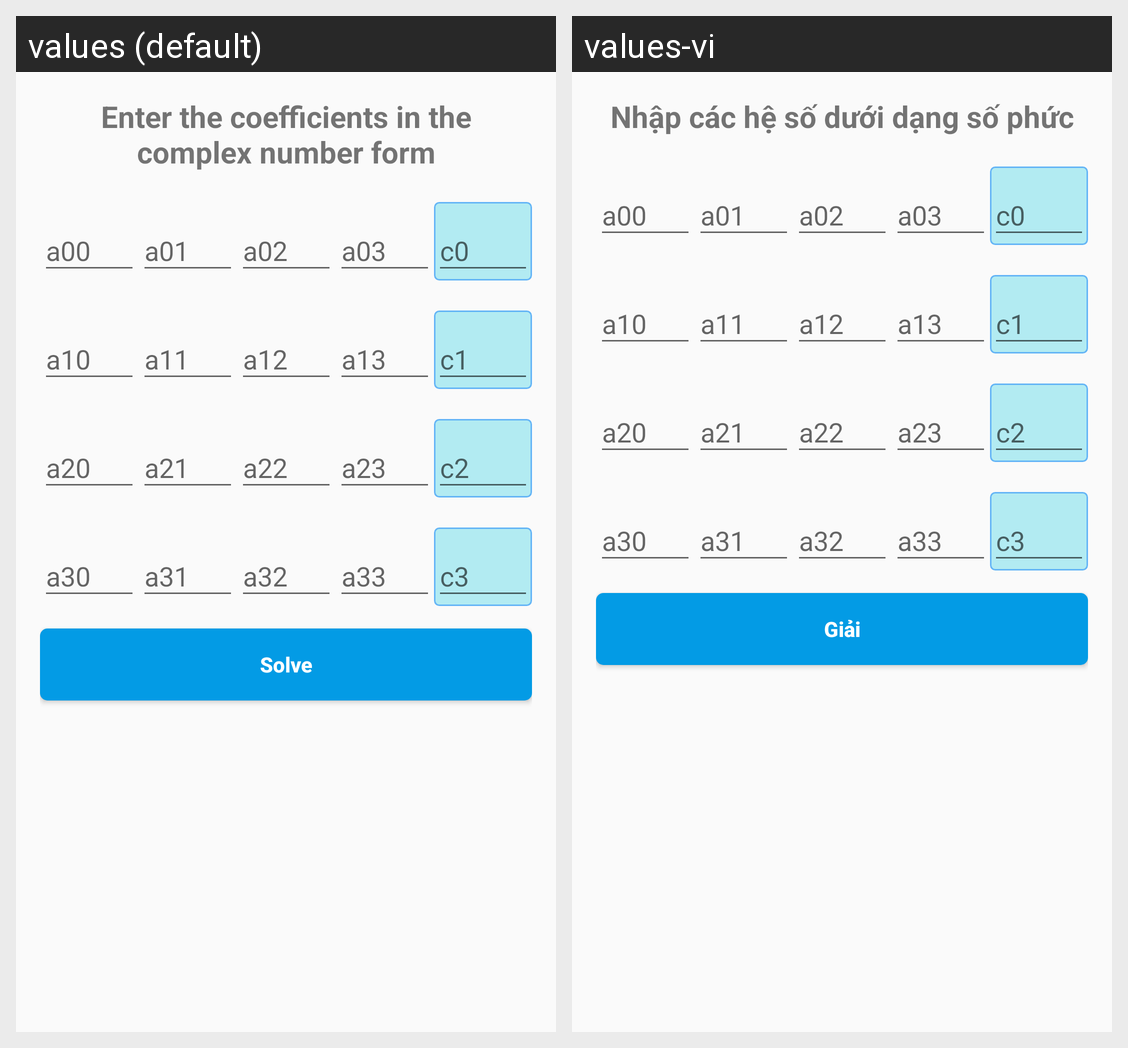

The Android screen above is rendered under two locales of the same app. Produce the string resources it draws, with the default and per-locale values.
Android screen res/layout/equations_set_44_fragment.xml rendered under 2 locales, left to right: values (default), values-vi. Device: Nexus 5 (rendered at 1080×1920; each locale shown at half size, 540×960, under a caption strip naming it); theme AppTheme.NoTitle.
Strings drawn on this screen, with the default value and each locale's value (text and hints the layout hard-codes, and strings that could not be matched under every locale, appear in the picture but are not listed):

input_instruction
  values: Enter the coefficients in the complex number form
  values-vi: Nhập các hệ số dưới dạng số phức

solve
  values: Solve
  values-vi: Giải
